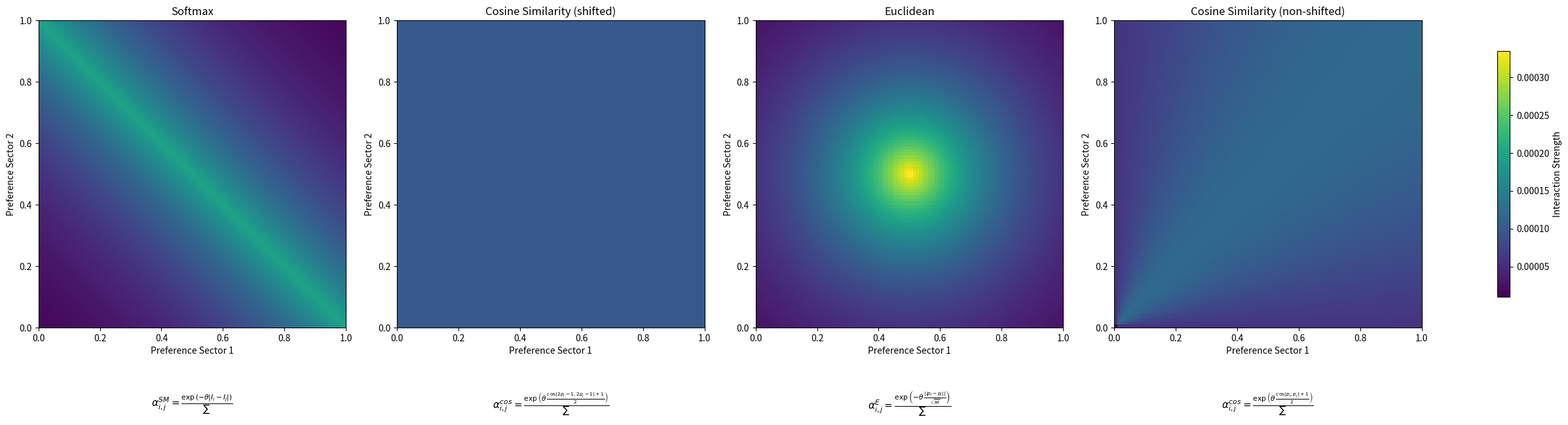

This figure's Python source:
import numpy as np
import matplotlib.pyplot as plt

def plot_all_weightings(p1, grid_size=100, theta=5, M=2):
    """
    Plot all four weighting schemes in one row of subplots:
    - Softmax Cultural Multiplier
    - Cosine Similarity (shifted/rescaled)
    - Euclidean distance
    - Cosine Similarity (non-shifted)
    """

    # -----------------------------------------------------
    # common grid
    p2_x = np.linspace(0, 1, grid_size)
    p2_y = np.linspace(0, 1, grid_size)
    P2_X, P2_Y = np.meshgrid(p2_x, p2_y)
    p2s = np.vstack([P2_X.ravel(), P2_Y.ravel()]).T

    # -----------------------------------------------------
    # Softmax Cultural Multiplier (identity difference)
    I_i = np.mean(p1)
    I_j = np.mean(p2s, axis=1)
    diffs = np.abs(I_i - I_j)
    weights_cm = np.exp(-theta * diffs)
    weights_cm /= np.sum(weights_cm)
    weights_cm_grid = weights_cm.reshape(grid_size, grid_size)

    # -----------------------------------------------------
    # Cosine Similarity (shifted/rescaled)
    shifted_p1 = 2 * p1 - 1
    shifted_p2s = 2 * p2s - 1

    norm_shifted_p1 = np.linalg.norm(shifted_p1)
    if norm_shifted_p1 == 0:
        norm_shifted_p1 = 1e-6
    norm_shifted_p2s = np.linalg.norm(shifted_p2s, axis=1)
    norm_shifted_p2s[norm_shifted_p2s == 0] = 1e-6

    dot_products = shifted_p2s @ shifted_p1
    cos_sims_shifted = dot_products / (norm_shifted_p1 * norm_shifted_p2s)
    rescaled_cos_sims = (cos_sims_shifted + 1) / 2

    weights_cos_shifted = np.exp(theta * rescaled_cos_sims)
    weights_cos_shifted /= np.sum(weights_cos_shifted)
    weights_cos_shifted_grid = weights_cos_shifted.reshape(grid_size, grid_size)

    # -----------------------------------------------------
    # Euclidean distance
    diffs = p2s - p1
    dists = np.linalg.norm(diffs, axis=1)
    max_possible_dist = np.sqrt(M)
    dists_normalized = dists / max_possible_dist

    weights_euc = np.exp(-theta * dists_normalized)
    weights_euc /= np.sum(weights_euc)
    weights_euc_grid = weights_euc.reshape(grid_size, grid_size)

    # -----------------------------------------------------
    # Cosine Similarity (non-shifted)
    norm_p1 = np.linalg.norm(p1)
    if norm_p1 == 0:
        norm_p1 = 1e-6
    norm_p2s = np.linalg.norm(p2s, axis=1)
    norm_p2s[norm_p2s == 0] = 1e-6

    dot_products_ns = p2s @ p1
    cos_sims_ns = dot_products_ns / (norm_p1 * norm_p2s)
    rescaled_cos_sims_ns = (cos_sims_ns + 1) / 2  # optional rescale to [0,1]

    weights_cos_ns = np.exp(theta * rescaled_cos_sims_ns)
    weights_cos_ns /= np.sum(weights_cos_ns)
    weights_cos_ns_grid = weights_cos_ns.reshape(grid_size, grid_size)

    # -----------------------------------------------------
    # Plot all four in a single row of subplots
    vmin = min(weights_cm_grid.min(), weights_cos_shifted_grid.min(),
               weights_euc_grid.min(), weights_cos_ns_grid.min())
    vmax = max(weights_cm_grid.max(), weights_cos_shifted_grid.max(),
               weights_euc_grid.max(), weights_cos_ns_grid.max())

    fig, axes = plt.subplots(1, 4, figsize=(24,6), constrained_layout=True)

    im0 = axes[0].imshow(weights_cm_grid, extent=[0,1,0,1], origin="lower", vmin=vmin, vmax=vmax)
    axes[0].set_title("Softmax")
    axes[0].set_xlabel("Preference Sector 1")
    axes[0].set_ylabel("Preference Sector 2")
    axes[0].text(
        0.5, -0.25,
        r"$\alpha^{SM}_{i,j} = \frac{ \exp\left( -\theta |I_i - I_j| \right) }{ \sum }$",
        ha="center", va="center", transform=axes[0].transAxes, fontsize=11
    )

    im1 = axes[1].imshow(weights_cos_shifted_grid, extent=[0,1,0,1], origin="lower", vmin=vmin, vmax=vmax)
    axes[1].set_title("Cosine Similarity (shifted)")
    axes[1].set_xlabel("Preference Sector 1")
    axes[1].set_ylabel("Preference Sector 2")
    axes[1].text(
        0.5, -0.25,
        r"$\alpha^{cos}_{i,j} = \frac{ \exp\left( \theta \, \frac{\cos(2p_i-1,2p_j-1)+1}{2} \right) }{ \sum }$",
        ha="center", va="center", transform=axes[1].transAxes, fontsize=11
    )

    im2 = axes[2].imshow(weights_euc_grid, extent=[0,1,0,1], origin="lower", vmin=vmin, vmax=vmax)
    axes[2].set_title("Euclidean")
    axes[2].set_xlabel("Preference Sector 1")
    axes[2].set_ylabel("Preference Sector 2")
    axes[2].text(
        0.5, -0.25,
        r"$\alpha^{E}_{i,j} = \frac{ \exp\left( -\theta \, \frac{||p_i - p_j||}{\sqrt{M}} \right) }{ \sum }$",
        ha="center", va="center", transform=axes[2].transAxes, fontsize=11
    )

    im3 = axes[3].imshow(weights_cos_ns_grid, extent=[0,1,0,1], origin="lower", vmin=vmin, vmax=vmax)
    axes[3].set_title("Cosine Similarity (non-shifted)")
    axes[3].set_xlabel("Preference Sector 1")
    axes[3].set_ylabel("Preference Sector 2")
    axes[3].text(
        0.5, -0.25,
        r"$\alpha^{cos}_{i,j} = \frac{ \exp\left( \theta \, \frac{\cos(p_i,p_j)+1}{2} \right) }{ \sum }$",
        ha="center", va="center", transform=axes[3].transAxes, fontsize=11
    )

    # shared colorbar
    cbar = fig.colorbar(im3, ax=axes.ravel(), shrink=0.8)
    cbar.set_label("Interaction Strength")

    plt.show()

# ------------------ Example call ------------------

if __name__ == "__main__":
    p1 = np.array([0.5, 0.5])
    theta = 5
    grid_size = 100

    plot_all_weightings(p1, grid_size, theta, M=2)
